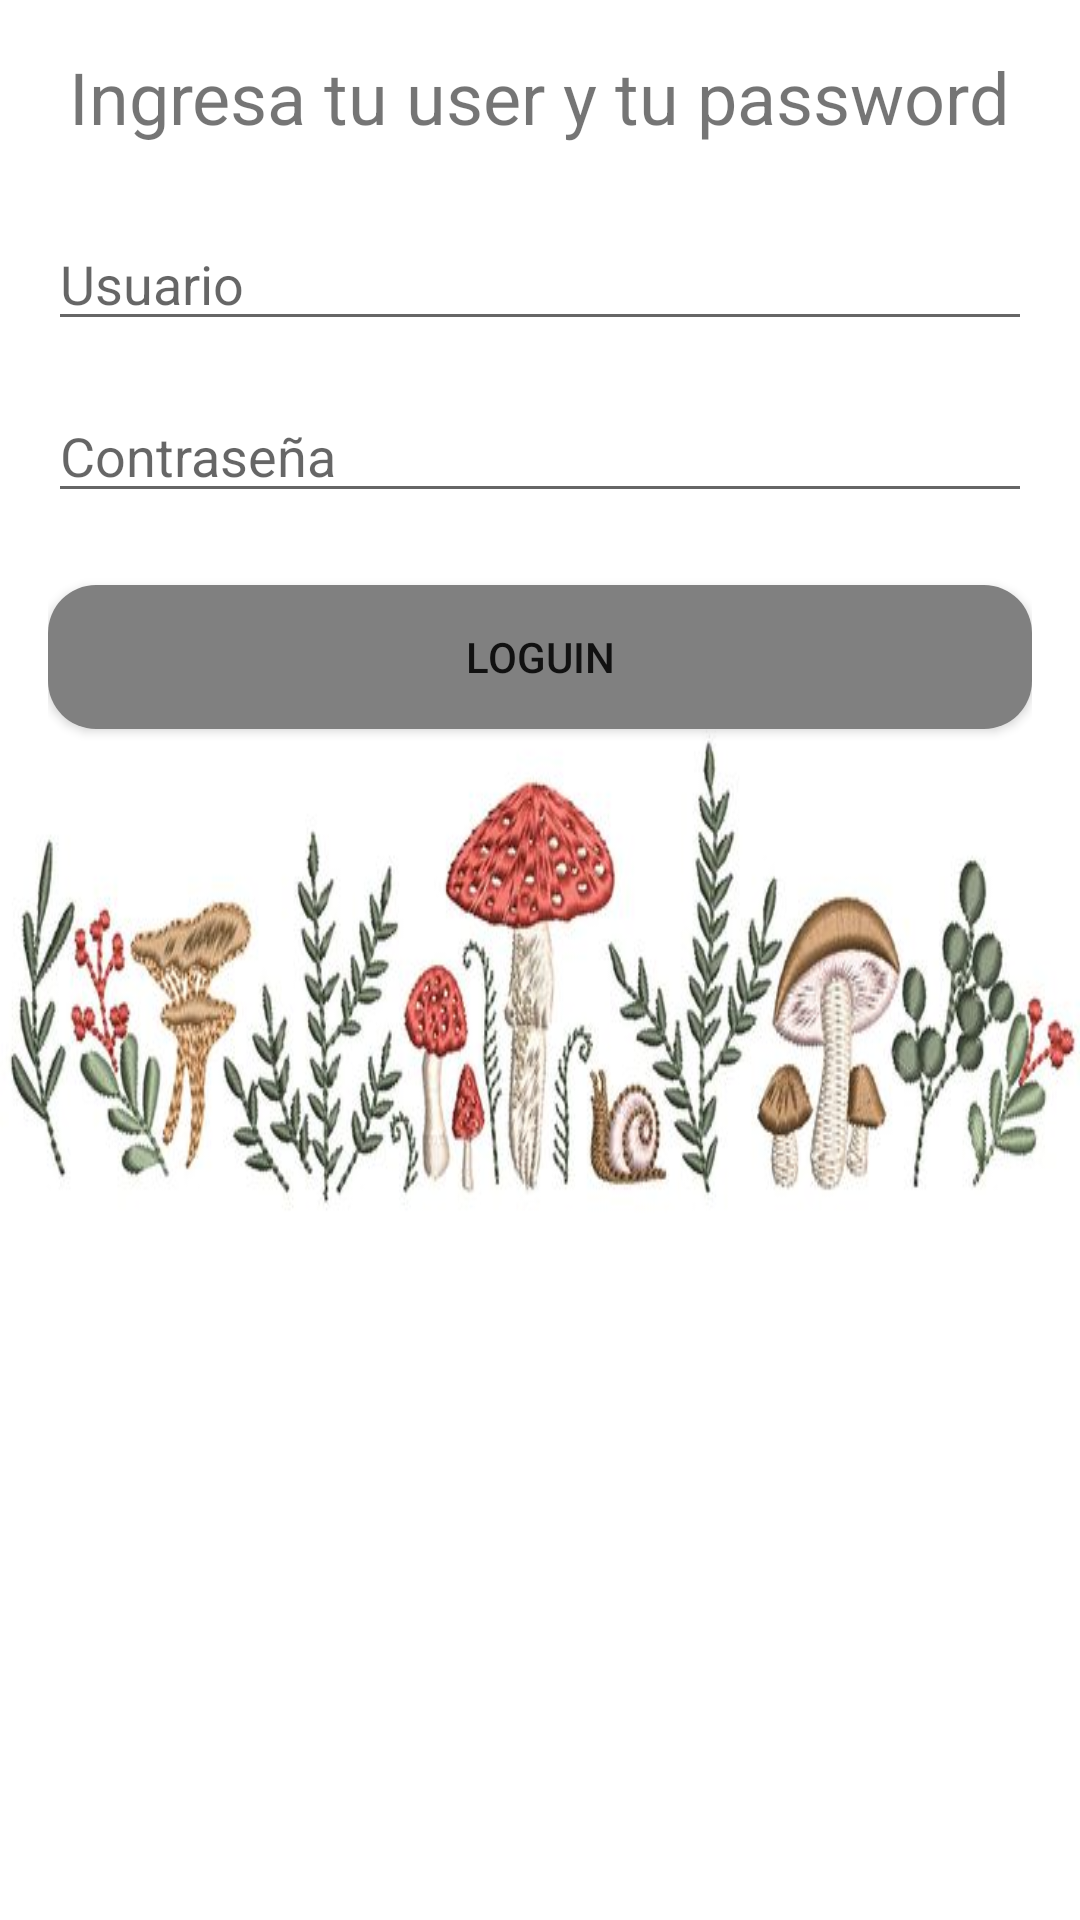

This screen was rendered from an Android layout file. Write that file and the resources it references.
<!-- AndroidManifest.xml: application theme Theme.AppCompat.Light.DarkActionBar -->
<!-- res/layout/activity_loguin.xml -->
<?xml version="1.0" encoding="utf-8"?>
<RelativeLayout xmlns:android="http://schemas.android.com/apk/res/android"
    android:layout_width="match_parent"
    android:layout_height="match_parent"
    android:padding="16dp"
    android:background="@drawable/setacentro">

    <TextView
        android:id="@+id/txtloguin"
        android:layout_width="wrap_content"
        android:layout_height="wrap_content"
        android:text="Ingresa tu user y tu password"
        android:textSize="24sp"
        android:layout_centerHorizontal="true"
        android:layout_marginBottom="24dp" />



    <EditText
        android:id="@+id/cajaloguinuser"
        android:layout_width="match_parent"
        android:layout_height="wrap_content"
        android:layout_below="@id/txtloguin"
        android:hint="Usuario"
        android:inputType="text"
        android:layout_marginBottom="16dp"/>

    <EditText
        android:id="@+id/cajaloguinpassword"
        android:layout_width="match_parent"
        android:layout_height="wrap_content"
        android:hint="Contraseña"
        android:inputType="textPassword"
        android:layout_below="@id/cajaloguinuser"
        android:layout_marginBottom="24dp"/>

    <Button
        android:id="@+id/loginButton"
        android:layout_width="match_parent"
        android:layout_height="wrap_content"
        android:background="@drawable/button_rounded"
        android:text="Loguin"
        android:layout_below="@id/cajaloguinpassword" />

</RelativeLayout>
<!-- resources referenced by this layout -->
<resources>
  <!-- drawable button_rounded (drawable) -->
  <shape xmlns:android="http://schemas.android.com/apk/res/android">
      <solid android:color="#808080"/>
      <corners android:radius="16dp"/> 
      <padding android:left="16dp"
          android:right="16dp"
          android:top="12dp"
          android:textColor="@color/white"
          android:bottom="12dp"/> 
  </shape>
  <!-- drawable setacentro: jpg bitmap (drawable, 32530 bytes) -->
  <color name="white">#FFFFFFFF</color>s
</resources>
